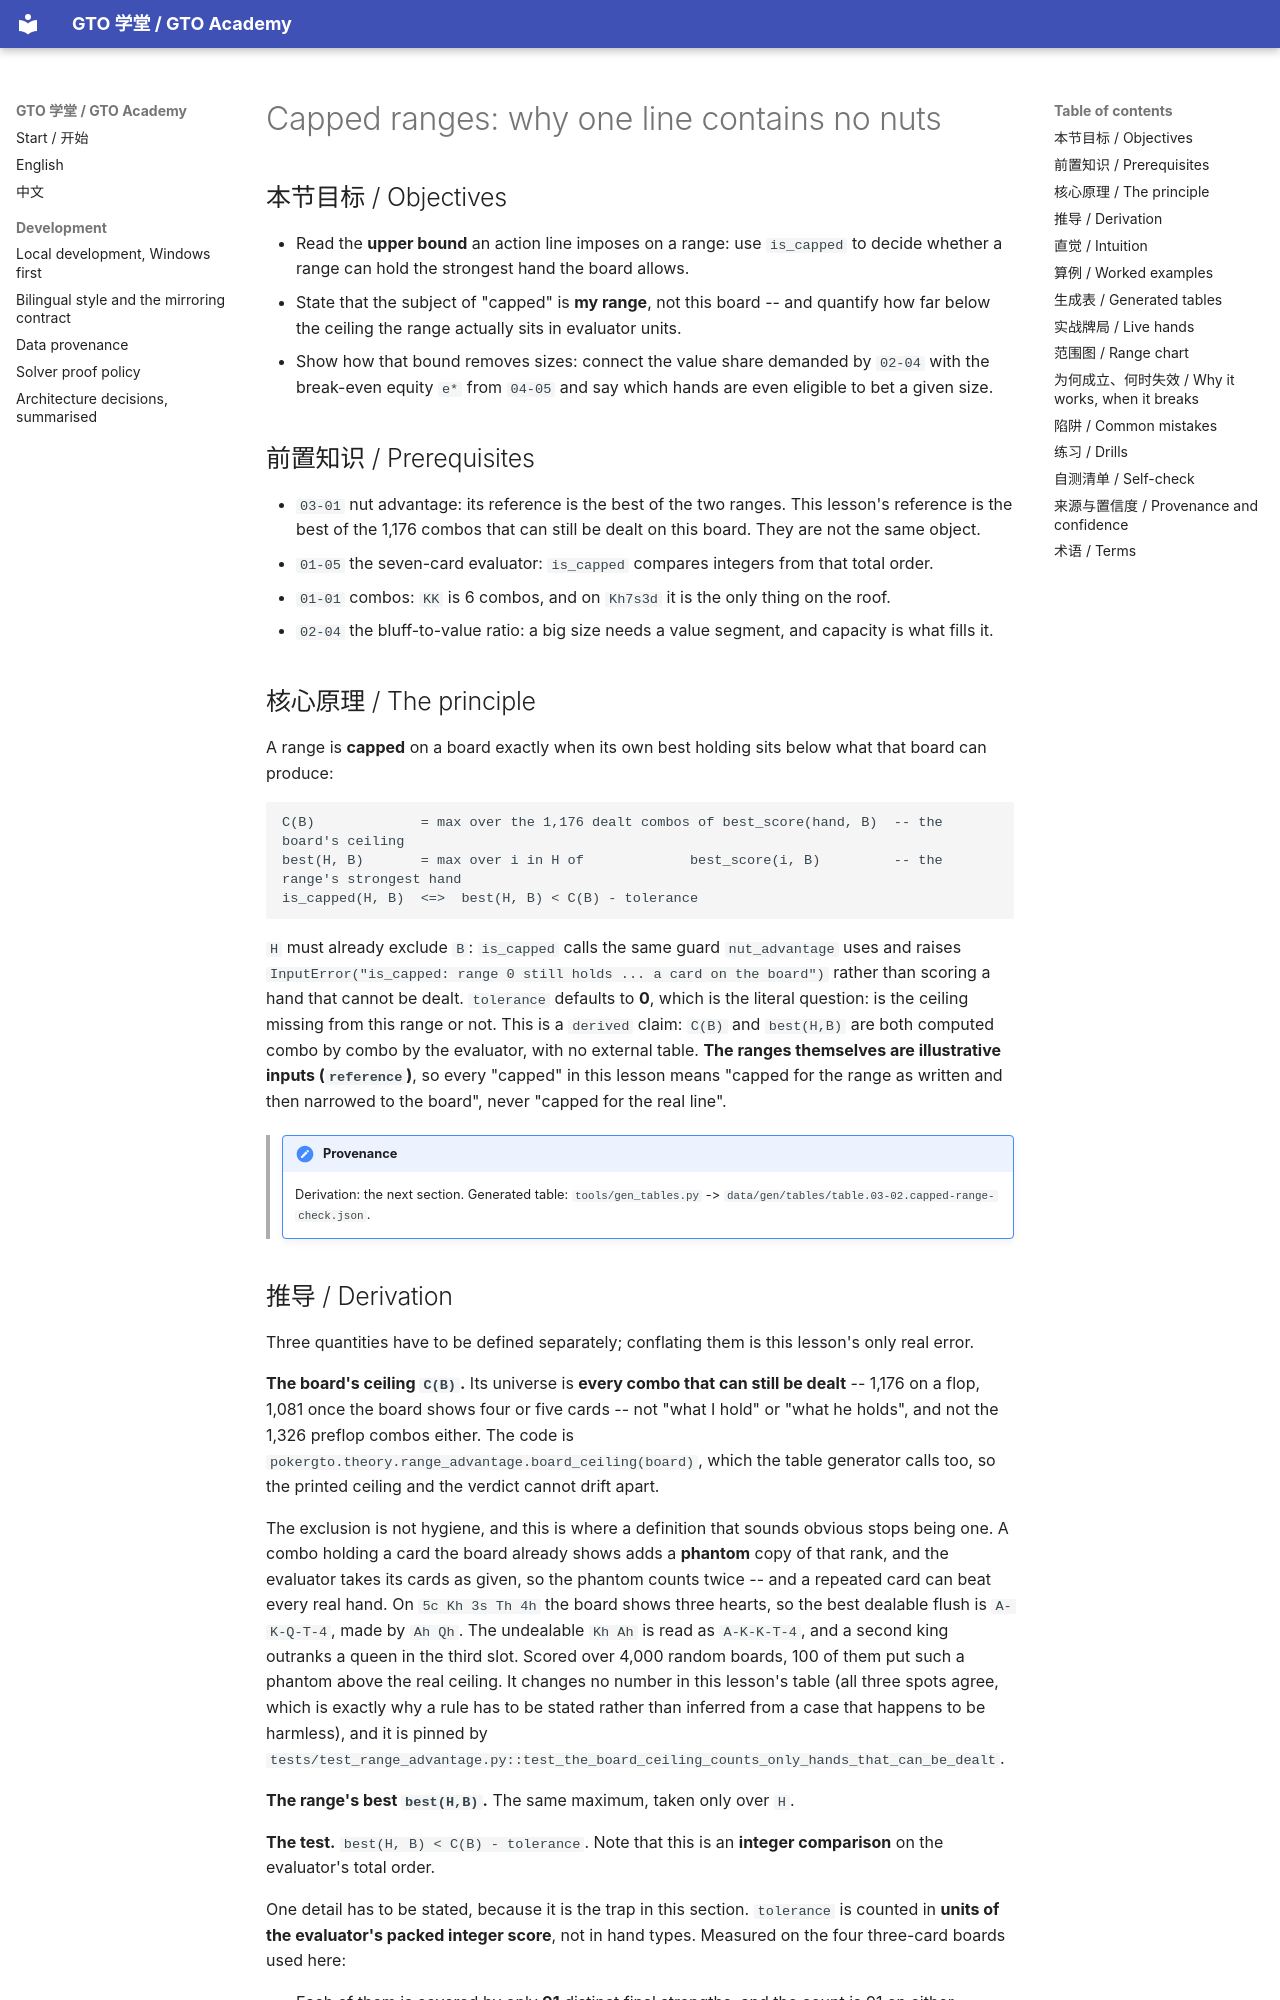

repository: RolandHuang17/texaspokerlearning · page: en/03-range-advantage/capped-ranges/index.html · generator: mkdocs

# Capped ranges: why one line contains no nuts

<!-- hands: 2 -->
<!-- terms: capped-range, the-nuts, capacity, line, range-advantage, nut-advantage, bet-size, overbet, polarized, combos, range, hand-strength, minimum-defense-frequency, bluff-to-value-ratio, board, value-bet, bluff -->

## 本节目标 / Objectives

- Read the **upper bound** an action line imposes on a range: use `is_capped` to decide whether a range can hold the strongest hand the board allows.
- State that the subject of "capped" is **my range**, not this board -- and quantify how far below the ceiling the range actually sits in evaluator units.
- Show how that bound removes sizes: connect the value share demanded by `02-04` with the break-even equity `e*` from `04-05` and say which hands are even eligible to bet a given size.

## 前置知识 / Prerequisites

- `03-01` nut advantage: its reference is the best of the two ranges. This lesson's reference is the best of the 1,176 combos that can still be dealt on this board. They are not the same object.
- `01-05` the seven-card evaluator: `is_capped` compares integers from that total order.
- `01-01` combos: `KK` is 6 combos, and on `Kh7s3d` it is the only thing on the roof.
- `02-04` the bluff-to-value ratio: a big size needs a value segment, and capacity is what fills it.

## 核心原理 / The principle

A range is **capped** on a board exactly when its own best holding sits below what that board can produce:

```
C(B)             = max over the 1,176 dealt combos of best_score(hand, B)  -- the board's ceiling
best(H, B)       = max over i in H of             best_score(i, B)         -- the range's strongest hand
is_capped(H, B)  <=>  best(H, B) < C(B) - tolerance
```

`H` must already exclude `B`: `is_capped` calls the same guard `nut_advantage` uses and raises `InputError("is_capped: range 0 still holds ... a card on the board")` rather than scoring a hand that cannot be dealt. `tolerance` defaults to **0**, which is the literal question: is the ceiling missing from this range or not. This is a `derived` claim: `C(B)` and `best(H,B)` are both computed combo by combo by the evaluator, with no external table. **The ranges themselves are illustrative inputs (`reference`)**, so every "capped" in this lesson means "capped for the range as written and then narrowed to the board", never "capped for the real line".

<!-- provenance: kind=derived verified=true -->
> !!! note "Provenance"
>     Derivation: the next section. Generated table: `tools/gen_tables.py` -> `data/gen/tables/table.03-02.capped-range-check.json`.
